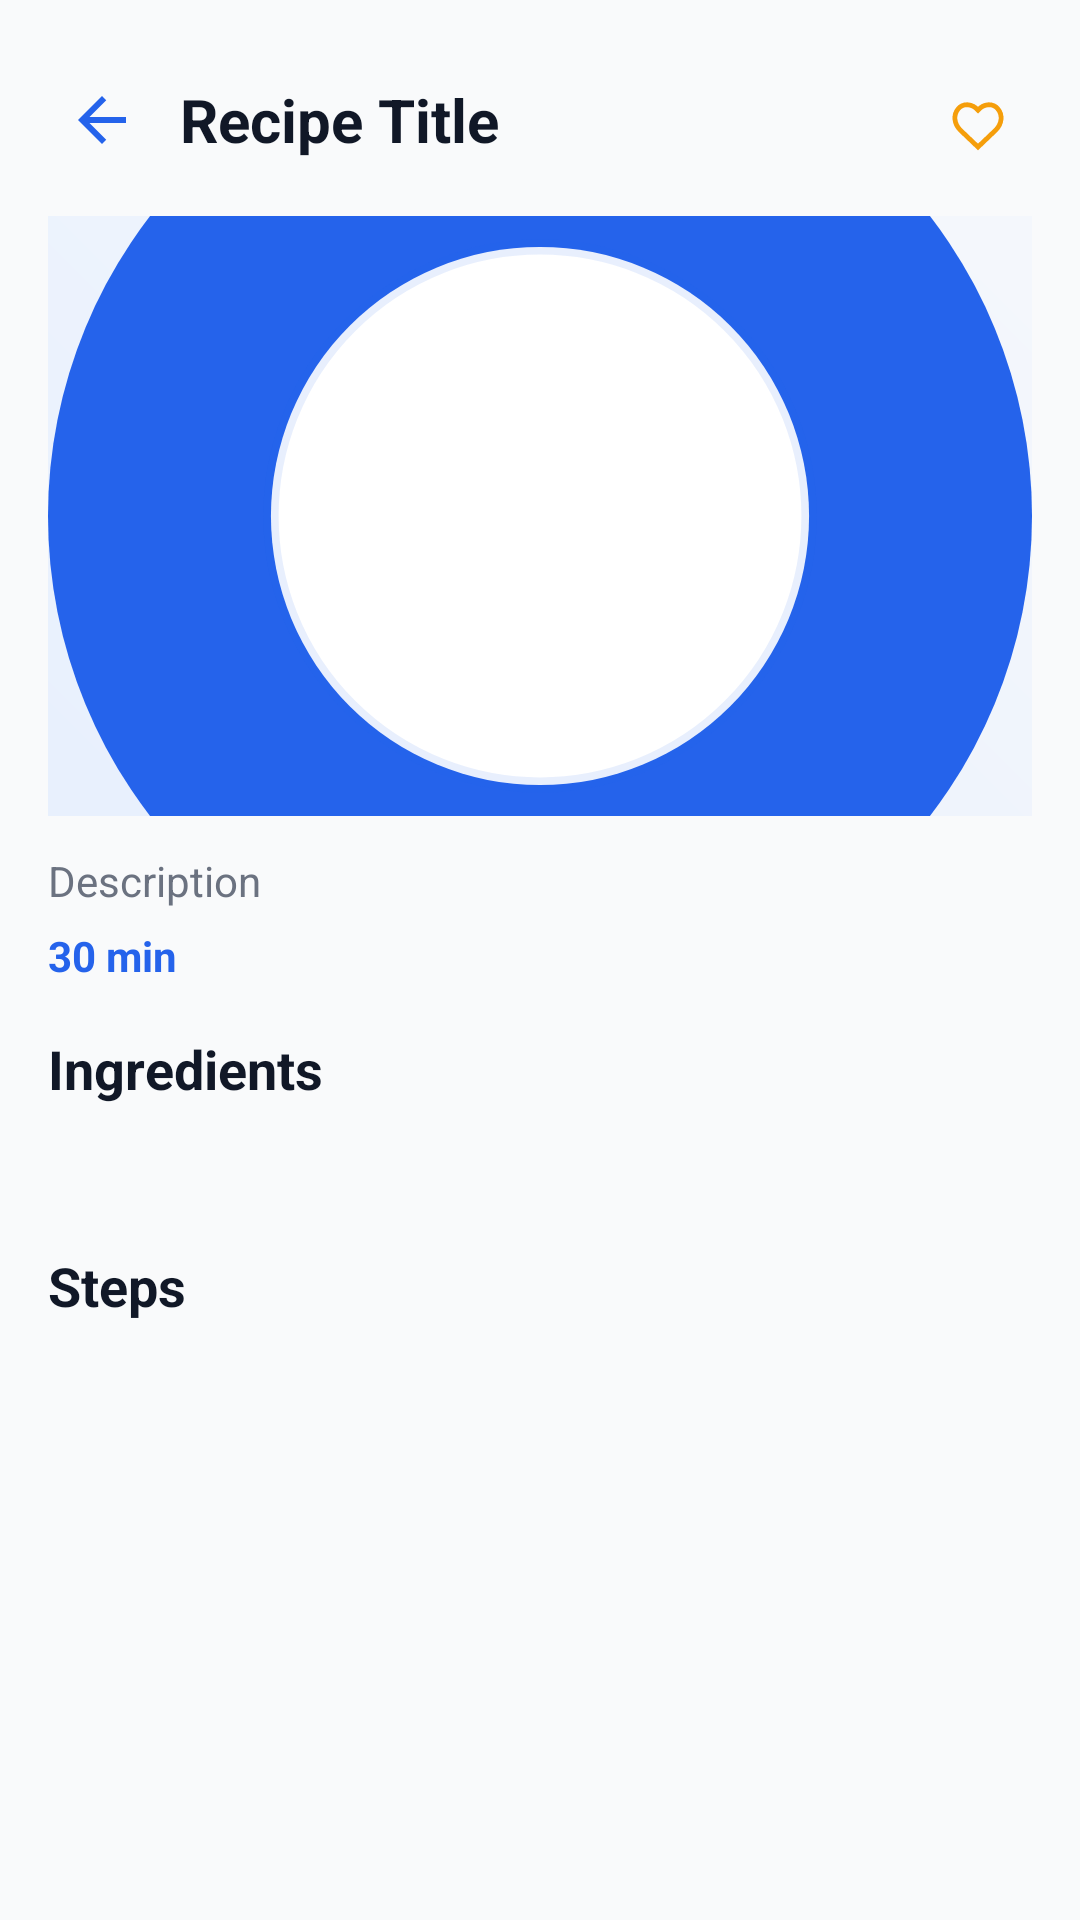

Layout XML and referenced resources for this Android screen:
<!-- AndroidManifest.xml: application theme AppTheme -->
<!-- res/layout/activity_detail.xml -->
<?xml version="1.0" encoding="utf-8"?>
<ScrollView xmlns:android="http://schemas.android.com/apk/res/android"
    xmlns:app="http://schemas.android.com/apk/res-auto"
    android:id="@+id/detail_root"
    android:layout_width="match_parent"
    android:layout_height="match_parent"
    android:background="@color/bg">

    <LinearLayout
        android:layout_width="match_parent"
        android:layout_height="wrap_content"
        android:padding="16dp"
        android:orientation="vertical">

        
        <LinearLayout
            android:layout_width="match_parent"
            android:layout_height="48dp"
            android:gravity="center_vertical">

            <ImageButton
                android:id="@+id/btn_back"
                android:layout_width="36dp"
                android:layout_height="36dp"
                android:background="@drawable/bg_icon_button"
                android:src="@drawable/ic_back"
                android:contentDescription="@string/cd_back"/>

            <TextView
                android:id="@+id/detail_title"
                android:layout_width="0dp"
                android:layout_height="wrap_content"
                android:layout_weight="1"
                android:layout_marginStart="8dp"
                android:text="Recipe Title"
                android:textColor="@color/text_primary"
                android:textStyle="bold"
                android:textSize="20sp"/>

            <ImageButton
                android:id="@+id/detail_fav"
                android:layout_width="36dp"
                android:layout_height="36dp"
                android:background="@drawable/bg_icon_button"
                android:src="@drawable/ic_favorite_outline"
                android:contentDescription="@string/cd_favorite"/>
        </LinearLayout>

        
        <ImageView
            android:id="@+id/detail_image"
            android:layout_width="match_parent"
            android:layout_height="200dp"
            android:layout_marginTop="8dp"
            app:srcCompat="@drawable/ocean_placeholder"
            android:scaleType="centerCrop"
            android:background="@drawable/bg_image_clip"/>

        
        <TextView
            android:id="@+id/detail_desc"
            android:layout_width="match_parent"
            android:layout_height="wrap_content"
            android:layout_marginTop="12dp"
            android:textColor="@color/text_muted"
            android:text="Description"/>

        <TextView
            android:id="@+id/detail_time"
            android:layout_width="match_parent"
            android:layout_height="wrap_content"
            android:layout_marginTop="6dp"
            android:textColor="@color/primary"
            android:textStyle="bold"
            android:text="30 min"/>

        
        <TextView
            android:layout_width="match_parent"
            android:layout_height="wrap_content"
            android:text="@string/section_ingredients"
            android:textColor="@color/text_primary"
            android:textStyle="bold"
            android:textSize="18sp"
            android:layout_marginTop="16dp"/>

        <LinearLayout
            android:id="@+id/ingredients_container"
            android:layout_width="match_parent"
            android:layout_height="wrap_content"
            android:orientation="vertical"
            android:background="@drawable/bg_surface_elev"
            android:padding="12dp"
            android:layout_marginTop="8dp"/>

        
        <TextView
            android:layout_width="match_parent"
            android:layout_height="wrap_content"
            android:text="@string/section_steps"
            android:textColor="@color/text_primary"
            android:textStyle="bold"
            android:textSize="18sp"
            android:layout_marginTop="16dp"/>

        <LinearLayout
            android:id="@+id/steps_container"
            android:layout_width="match_parent"
            android:layout_height="wrap_content"
            android:orientation="vertical"
            android:background="@drawable/bg_surface_elev"
            android:padding="12dp"
            android:layout_marginTop="8dp"/>
    </LinearLayout>
</ScrollView>
<!-- resources referenced by this layout -->
<resources>
  <color name="bg">#f9fafb</color>
  <color name="primary">#2563EB</color>
  <color name="text_muted">#6B7280</color>
  <color name="text_primary">#111827</color>
  <!-- drawable bg_icon_button (drawable) -->
  <?xml version="1.0" encoding="utf-8"?>
  <selector xmlns:android="http://schemas.android.com/apk/res/android">
      <item android:state_pressed="true">
          <shape android:shape="oval">
              <solid android:color="#102563EB"/>
          </shape>
      </item>
      <item>
          <shape android:shape="oval">
              <solid android:color="#00000000"/>
          </shape>
      </item>
  </selector>
  <!-- drawable bg_image_clip (drawable) -->
  <?xml version="1.0" encoding="utf-8"?>
  <shape xmlns:android="http://schemas.android.com/apk/res/android">
      <corners android:radius="12dp"/>
      <solid android:color="#00000000"/>
  </shape>
  <!-- drawable ic_back (drawable) -->
  <?xml version="1.0" encoding="utf-8"?>
  <vector xmlns:android="http://schemas.android.com/apk/res/android"
      android:width="24dp" android:height="24dp" android:viewportWidth="24"
      android:viewportHeight="24">
      <path
          android:fillColor="@color/primary"
          android:pathData="M20 11H7.83l5.59-5.59L12 4l-8 8 8 8 1.41-1.41L7.83 13H20v-2z"/>
  </vector>
  <!-- drawable ic_favorite_outline (drawable) -->
  <?xml version="1.0" encoding="utf-8"?>
  <vector xmlns:android="http://schemas.android.com/apk/res/android"
      android:width="24dp" android:height="24dp" android:viewportWidth="24"
      android:viewportHeight="24">
      <path
          android:fillColor="@color/secondary"
          android:pathData="M12.1,8.64l-0.1,0.1 -0.11,-0.1C10.14,6.6 7.1,6.24 5.4,8.28 3.67,10.36 4.04,13.28 6.09,15.36L12,21l5.91,-5.64c2.05,-2.08 2.42,-5 0.69,-7.08 -1.7,-2.04 -4.74,-1.68 -6.5,0.36z"
          android:fillAlpha="0"
          android:strokeColor="@color/secondary"
          android:strokeWidth="1.6"/>
  </vector>
  <!-- drawable ocean_placeholder (drawable) -->
  <?xml version="1.0" encoding="utf-8"?>
  <layer-list xmlns:android="http://schemas.android.com/apk/res/android">
      
      <item>
          <shape android:shape="rectangle">
              <corners android:radius="12dp" />
              <gradient
                  android:startColor="#E6EFFD"
                  android:endColor="#F6F8FC"
                  android:angle="45" />
          </shape>
      </item>
  
      
      <item
          android:width="64dp"
          android:height="64dp"
          android:gravity="center">
          <shape android:shape="oval">
              <size android:width="64dp" android:height="64dp" />
              <solid android:color="#2563EB" />
          </shape>
      </item>
  
      
      <item
          android:width="36dp"
          android:height="36dp"
          android:gravity="center">
          <shape android:shape="oval">
              <size android:width="36dp" android:height="36dp" />
              <solid android:color="#FFFFFFFF" />
              <stroke android:width="1dp" android:color="#1A2563EB" />
          </shape>
      </item>
  </layer-list>
  <string name="cd_back">Back</string>
  <string name="cd_favorite">Mark as favorite</string>
  <string name="section_ingredients">Ingredients</string>
  <string name="section_steps">Steps</string>
  <style name="AppTheme" parent="Theme.AppCompat.Light.NoActionBar">
          <item name="android:colorBackground">@color/bg</item>
          <item name="android:textColor">@color/text_primary</item>
      </style>
  <color name="secondary">#F59E0B</color>
</resources>
